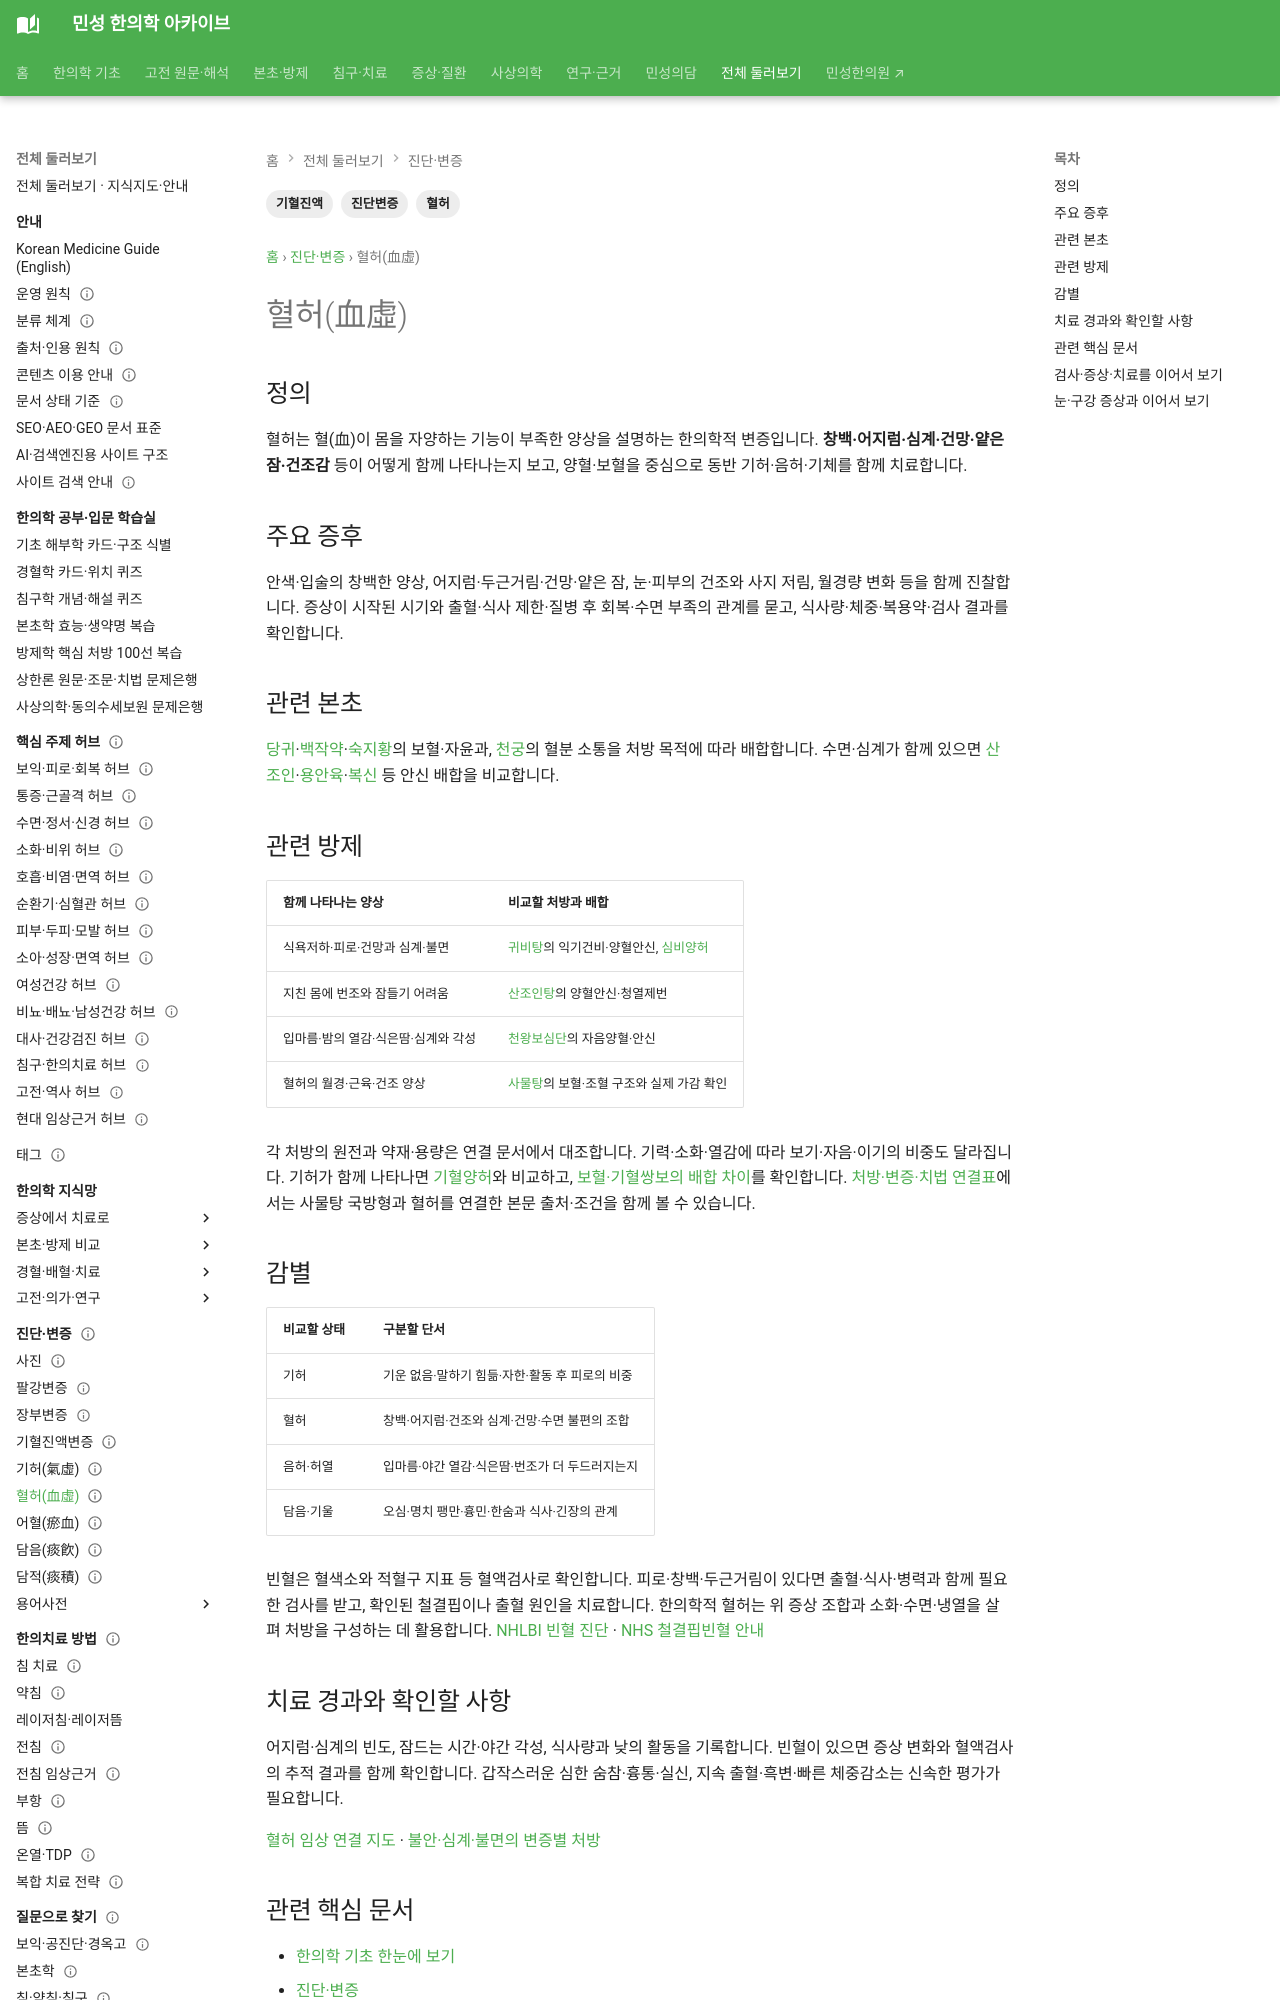

repository: joowon1111/minseong-korean-medicine-wiki · page: diagnostics/blood-deficiency/index.html · generator: mkdocs

---
title: 혈허(血虛)
description: 혈허의 정의, 주요 증후, 관련 본초·방제와 현대적 해석의 주의점을 정리합니다.
tags: [진단변증, 혈허, 기혈진액]
status: 검토완료
last_reviewed: 2026-08-19
---
# 혈허(血虛)

## 정의
혈허는 혈(血)의 영양·자윤 기능이 부족한 상태를 설명하는 한의학적 변증 개념이다.

## 주요 증후
안색과 입술의 창백한 양상, 어지럼, 심계, 건망, 수면 문제, 눈의 건조감, 사지 저림, 여성의 월경량 감소 등 다양한 증후가 전통적으로 기술된다.

## 관련 본초
- [당귀](../herbs/angelica.md)

## 관련 방제
- [귀비탕](../formulas/guibi-tang.md)
